Image classification data set "Date_Fruit_dataset" (Talal1421/CSC462_DateFruit_Project on GitHub). Class labels (9): Ajwa date, Galaxy date, Mejdool date, Meneifi date, Nabtat Ali date, Rutab date, Shaishe date, Sokari date, Sugaey date.

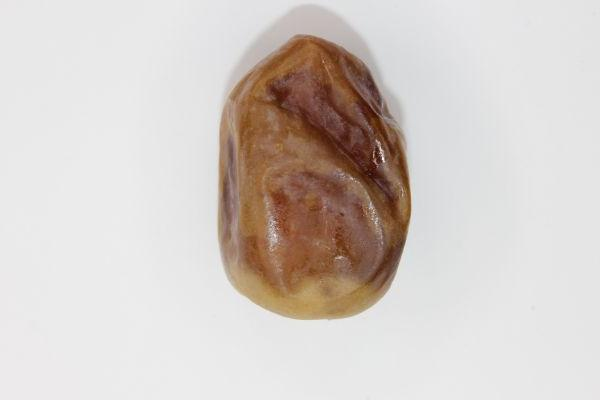
Label: Shaishe date

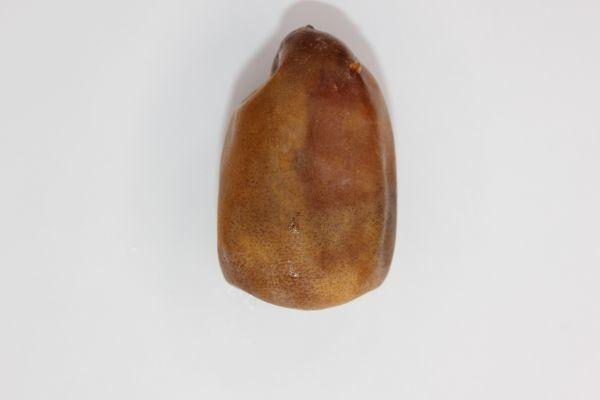
Label: Nabtat Ali date

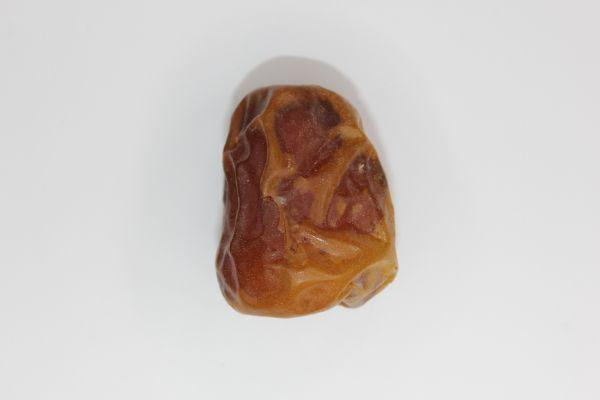
Label: Galaxy date

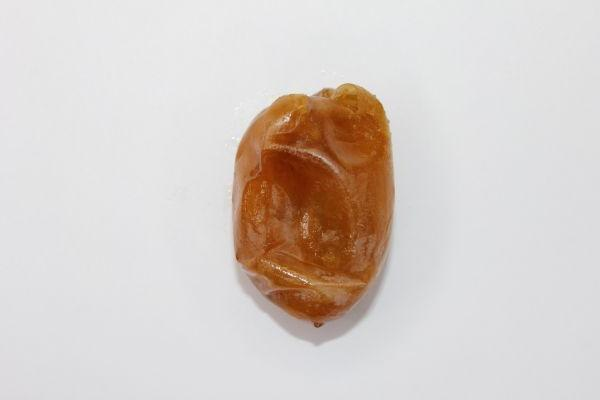
Label: Rutab date

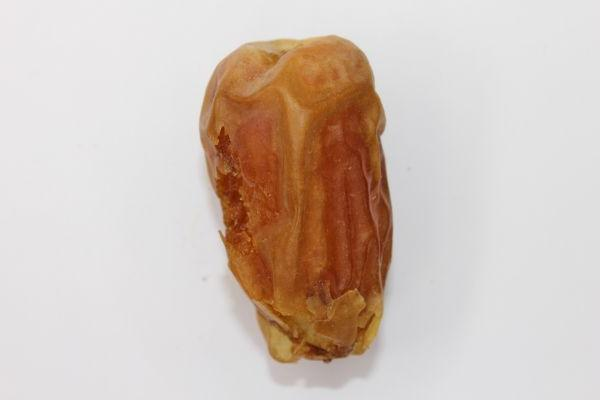
Label: Sugaey date

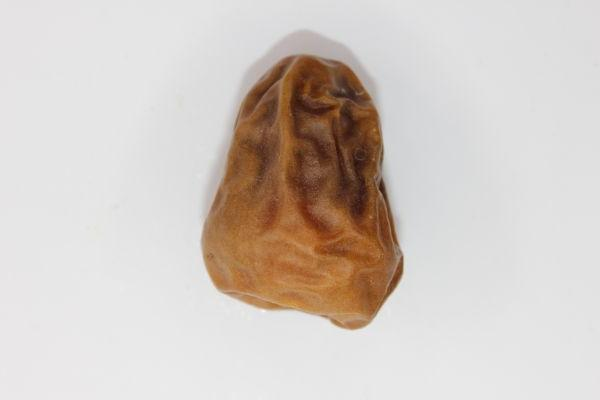
Label: Sokari date
